Image classification data set "data" (fletcherd3/Antarctic-Snowstorm-Classification on GitHub). Class labels (2): clear, storm.

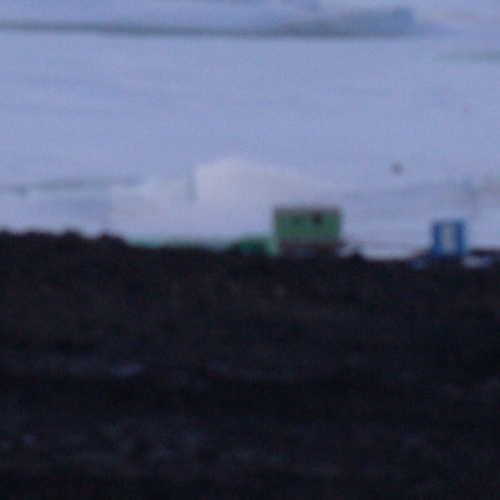
Label: clear

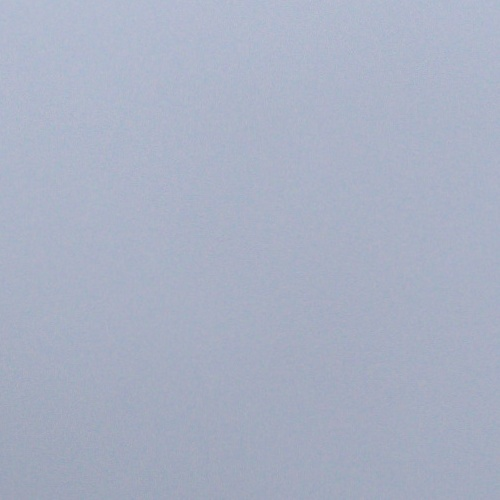
Label: storm

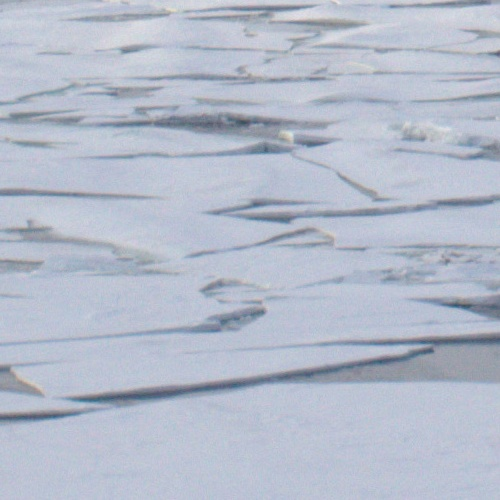
Label: clear

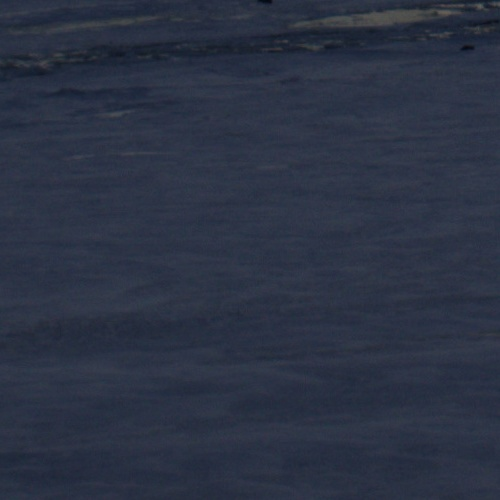
Label: clear

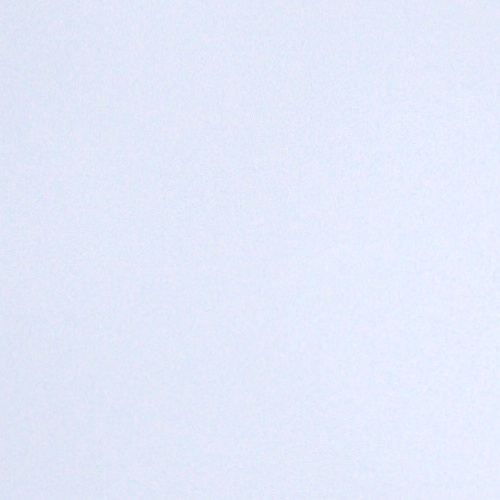
Label: storm

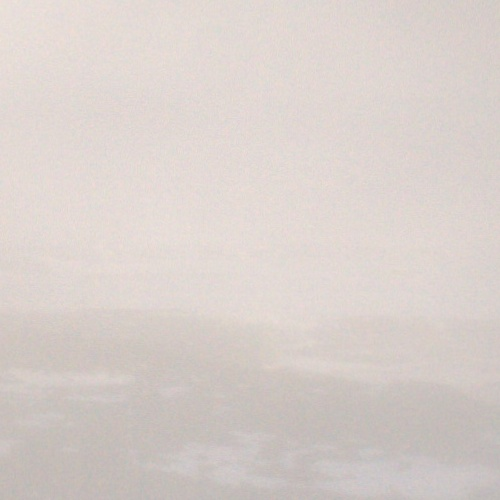
Label: storm
